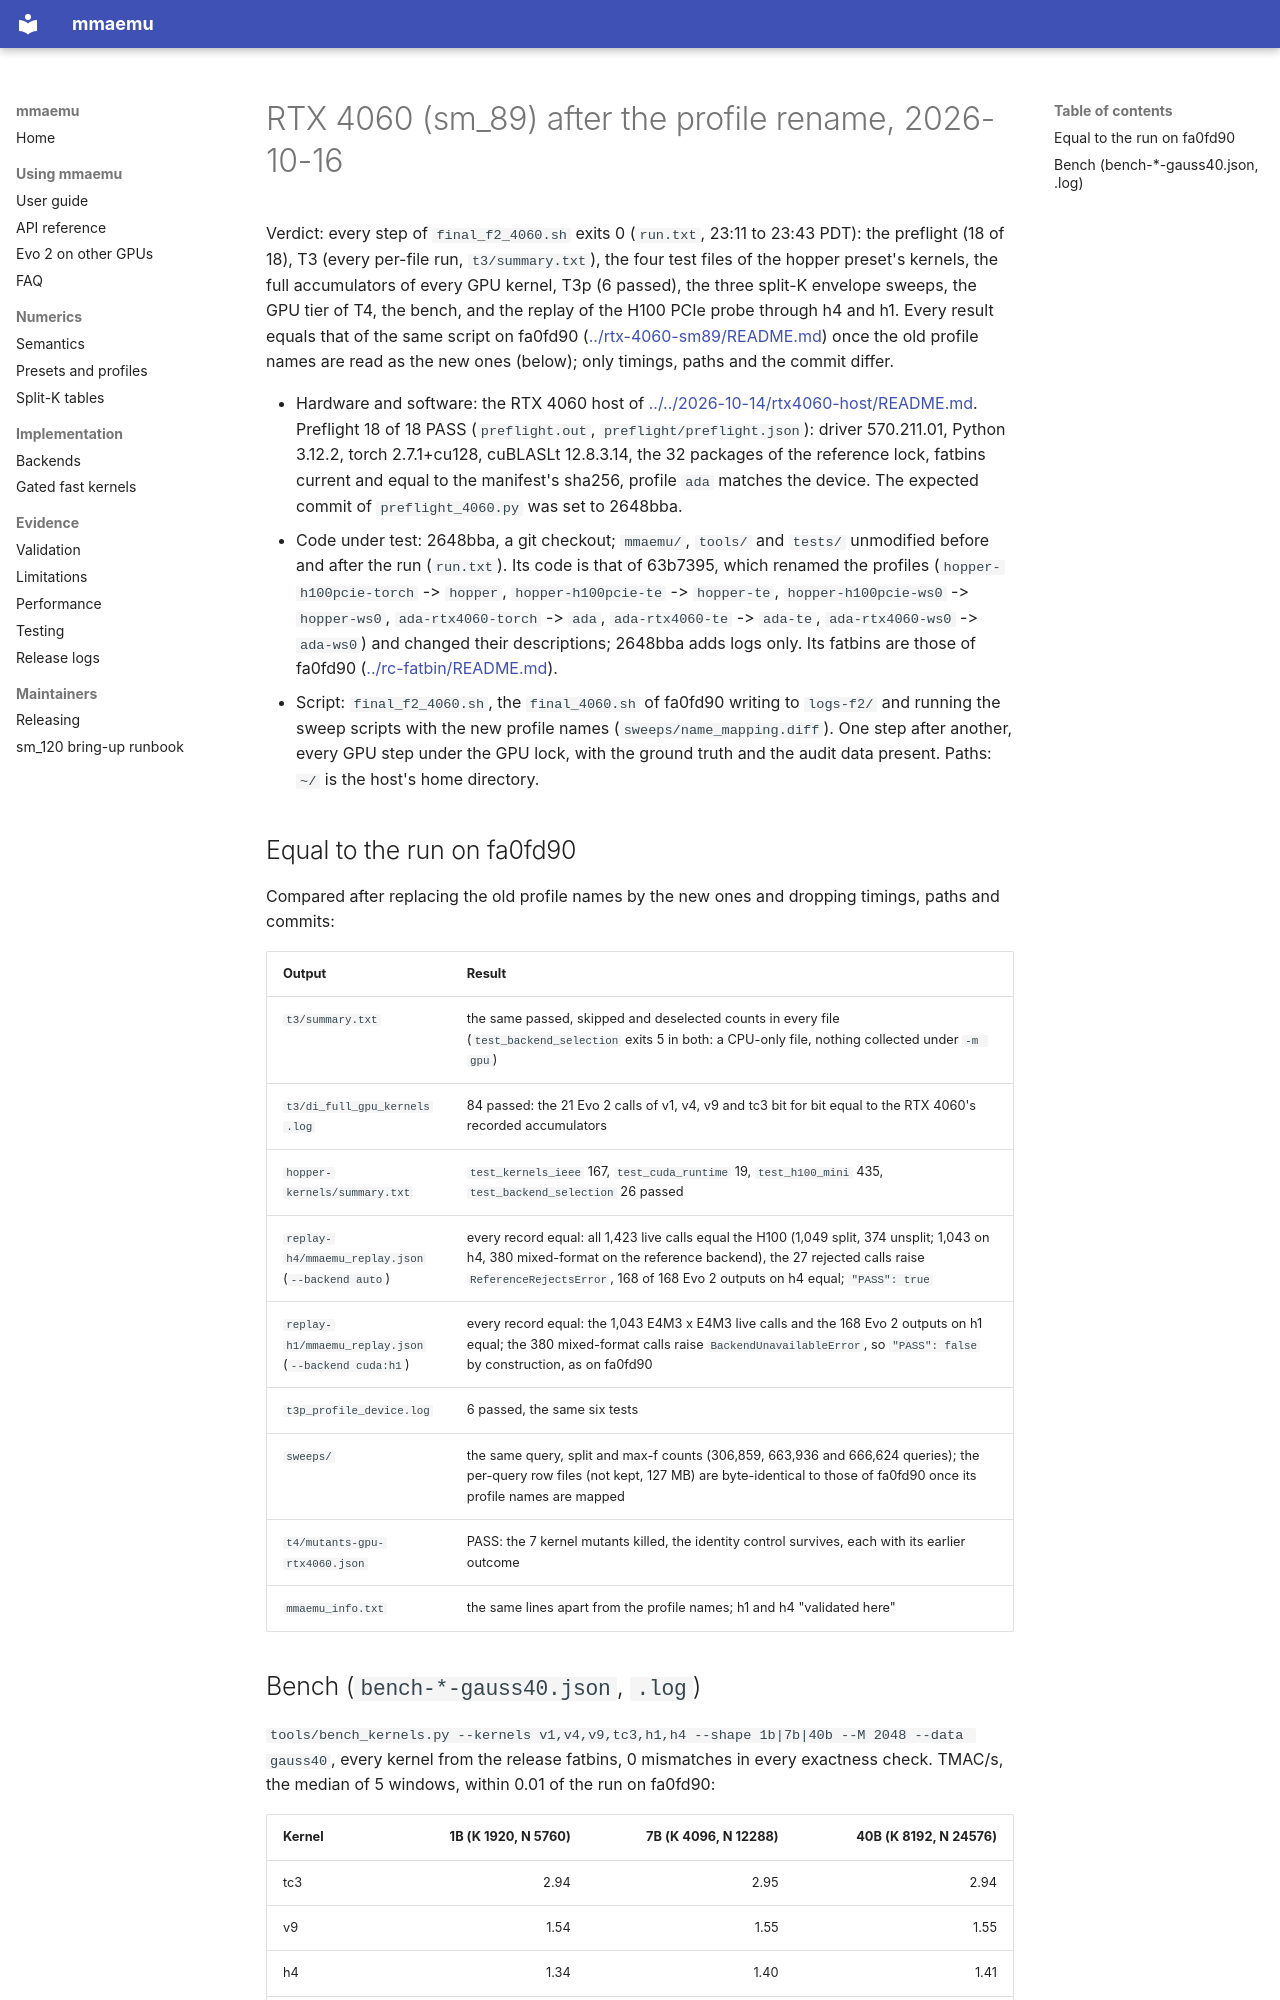

repository: astding/mmaemu · page: validation_logs/2026-10-16/rtx-4060-sm89-renamed/index.html · generator: mkdocs

# RTX 4060 (sm_89) after the profile rename, 2026-10-16

Verdict: every step of `final_f2_4060.sh` exits 0 (`run.txt`, 23:11 to 23:43 PDT): the preflight (18 of 18), T3
(every per-file run, `t3/summary.txt`), the four test files of the hopper preset's kernels, the full accumulators of
every GPU kernel, T3p (6 passed), the three split-K envelope sweeps, the GPU tier of T4, the bench, and the replay of
the H100 PCIe probe through h4 and h1. Every result equals that of the same script on fa0fd90
([../rtx-4060-sm89/README.md](../rtx-4060-sm89/README.md)) once the old profile names are read as the new ones
(below); only timings, paths and the commit differ.

- Hardware and software: the RTX 4060 host of
  [../../2026-10-14/rtx4060-host/README.md](../../2026-10-14/rtx4060-host/README.md). Preflight 18 of 18 PASS
  (`preflight.out`, `preflight/preflight.json`): driver 570.211.01, Python 3.12.2, torch 2.7.1+cu128, cuBLASLt
  12.8.3.14, the 32 packages of the reference lock, fatbins current and equal to the manifest's sha256, profile `ada`
  matches the device. The expected commit of `preflight_4060.py` was set to 2648bba.
- Code under test: 2648bba, a git checkout; `mmaemu/`, `tools/` and `tests/` unmodified before and after the run
  (`run.txt`). Its code is that of 63b7395, which renamed the profiles (`hopper-h100pcie-torch` -> `hopper`,
  `hopper-h100pcie-te` -> `hopper-te`, `hopper-h100pcie-ws0` -> `hopper-ws0`, `ada-rtx4060-torch` -> `ada`,
  `ada-rtx4060-te` -> `ada-te`, `ada-rtx4060-ws0` -> `ada-ws0`) and changed their descriptions; 2648bba adds logs
  only. Its fatbins are those of fa0fd90 ([../rc-fatbin/README.md](../rc-fatbin/README.md)).
- Script: `final_f2_4060.sh`, the `final_4060.sh` of fa0fd90 writing to `logs-f2/` and running the sweep scripts
  with the new profile names (`sweeps/name_mapping.diff`). One step after another, every GPU step under the GPU lock,
  with the ground truth and the audit data present. Paths: `~/` is the host's home directory.

## Equal to the run on fa0fd90

Compared after replacing the old profile names by the new ones and dropping timings, paths and commits:

| Output | Result |
|---|---|
| `t3/summary.txt` | the same passed, skipped and deselected counts in every file (`test_backend_selection` exits 5 in both: a CPU-only file, nothing collected under `-m gpu`) |
| `t3/di_full_gpu_kernels.log` | 84 passed: the 21 Evo 2 calls of v1, v4, v9 and tc3 bit for bit equal to the RTX 4060's recorded accumulators |
| `hopper-kernels/summary.txt` | `test_kernels_ieee` 167, `test_cuda_runtime` 19, `test_h100_mini` 435, `test_backend_selection` 26 passed |
| `replay-h4/mmaemu_replay.json` (`--backend auto`) | every record equal: all 1,423 live calls equal the H100 (1,049 split, 374 unsplit; 1,043 on h4, 380 mixed-format on the reference backend), the 27 rejected calls raise `ReferenceRejectsError`, 168 of 168 Evo 2 outputs on h4 equal; `"PASS": true` |
| `replay-h1/mmaemu_replay.json` (`--backend cuda:h1`) | every record equal: the 1,043 E4M3 x E4M3 live calls and the 168 Evo 2 outputs on h1 equal; the 380 mixed-format calls raise `BackendUnavailableError`, so `"PASS": false` by construction, as on fa0fd90 |
| `t3p_profile_device.log` | 6 passed, the same six tests |
| `sweeps/` | the same query, split and max-f counts (306,859, 663,936 and 666,624 queries); the per-query row files (not kept, 127 MB) are byte-identical to those of fa0fd90 once its profile names are mapped |
| `t4/mutants-gpu-rtx4060.json` | PASS: the 7 kernel mutants killed, the identity control survives, each with its earlier outcome |
| `mmaemu_info.txt` | the same lines apart from the profile names; h1 and h4 "validated here" |
